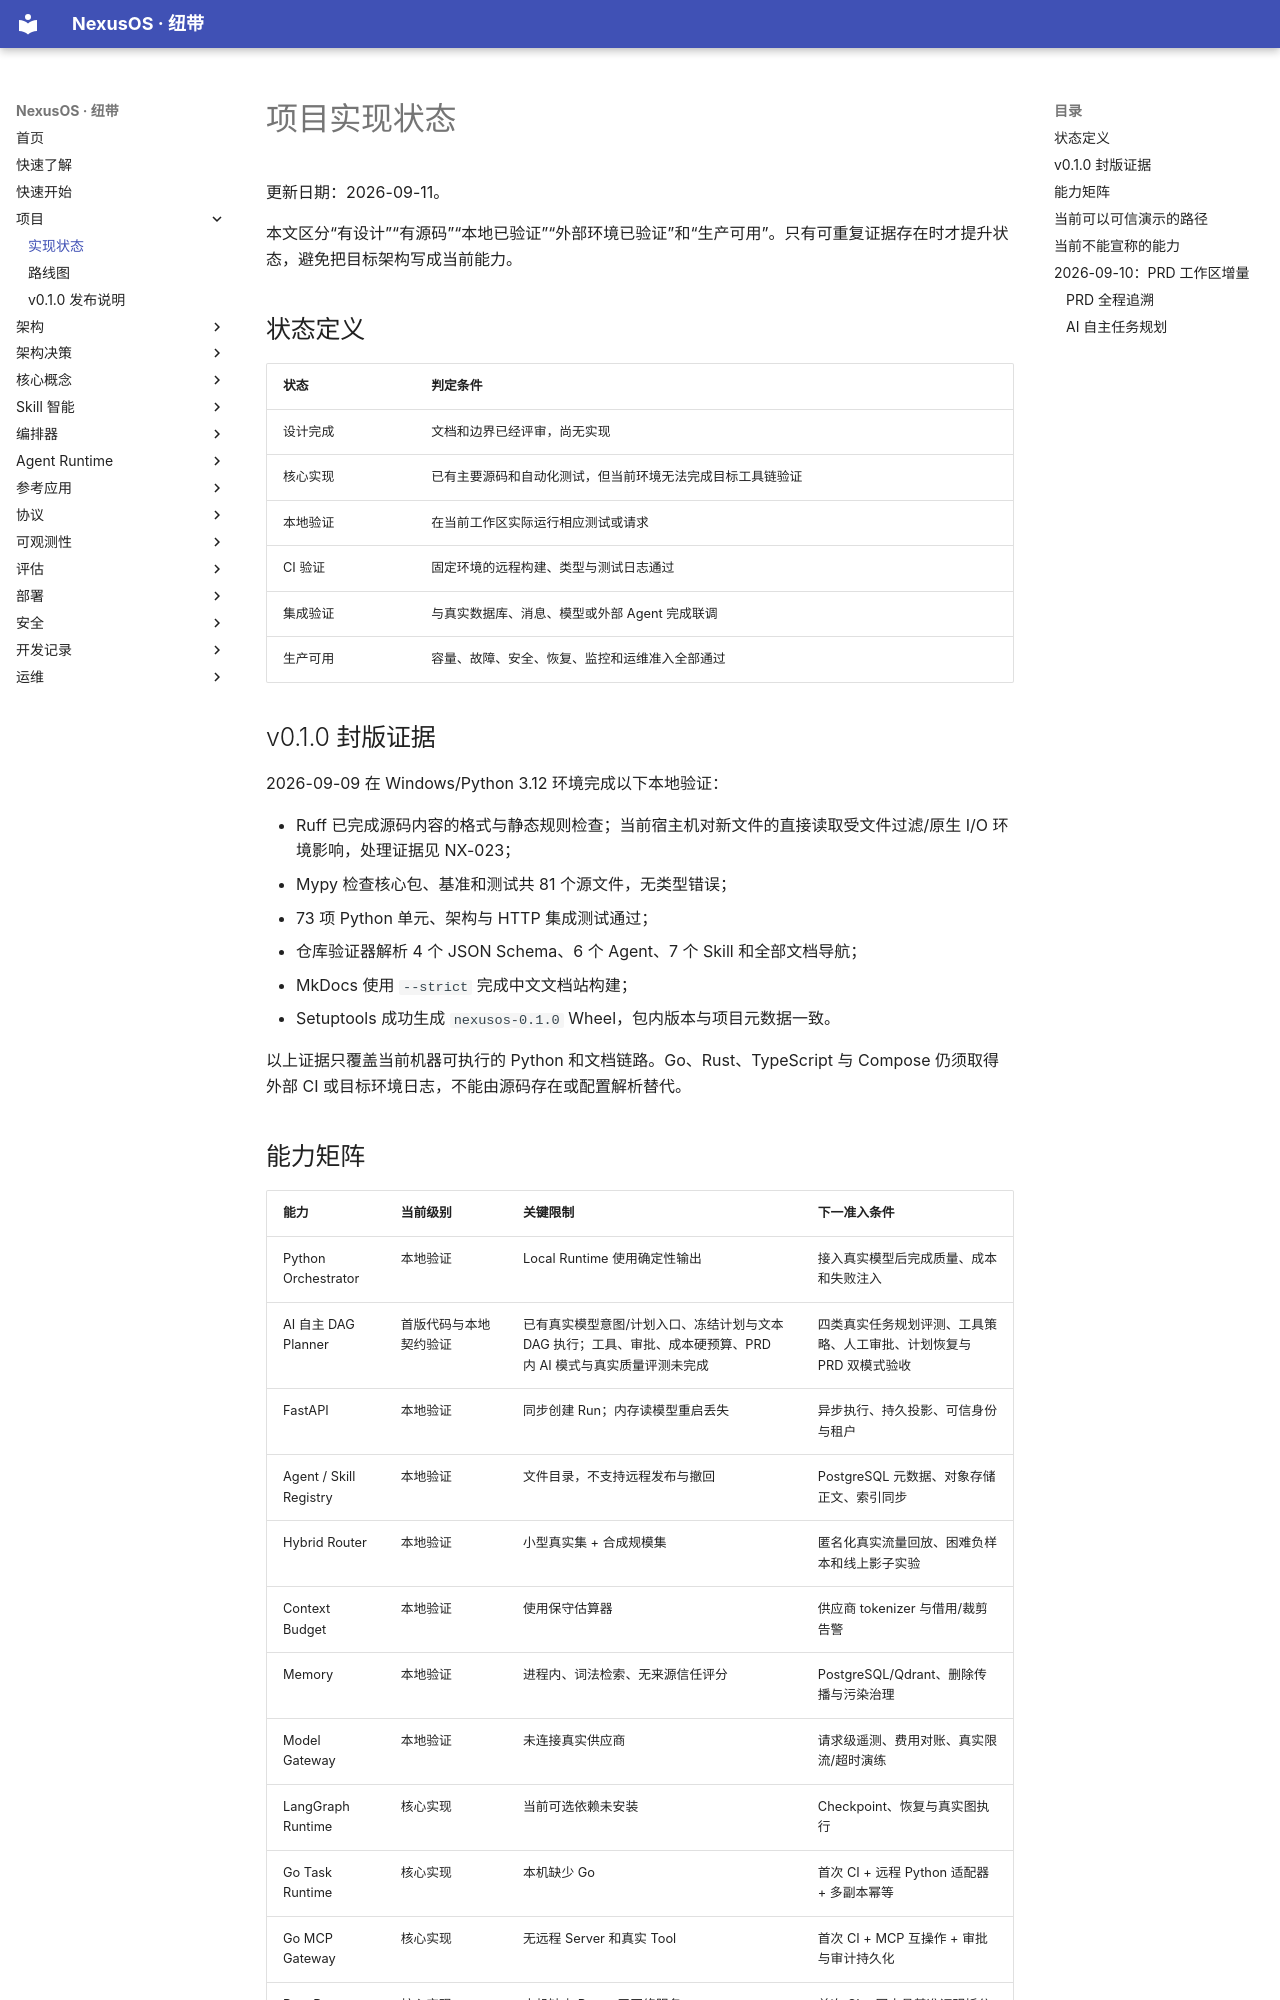

repository: iboosky3/NexusOS · page: project/status/index.html · generator: mkdocs

# 项目实现状态

更新日期：2026-09-11。

本文区分“有设计”“有源码”“本地已验证”“外部环境已验证”和“生产可用”。只有可重复证据存在时才提升状态，避免把目标架构写成当前能力。

## 状态定义

| 状态 | 判定条件 |
| --- | --- |
| 设计完成 | 文档和边界已经评审，尚无实现 |
| 核心实现 | 已有主要源码和自动化测试，但当前环境无法完成目标工具链验证 |
| 本地验证 | 在当前工作区实际运行相应测试或请求 |
| CI 验证 | 固定环境的远程构建、类型与测试日志通过 |
| 集成验证 | 与真实数据库、消息、模型或外部 Agent 完成联调 |
| 生产可用 | 容量、故障、安全、恢复、监控和运维准入全部通过 |

## v0.1.0 封版证据

2026-09-09 在 Windows/Python 3.12 环境完成以下本地验证：

- Ruff 已完成源码内容的格式与静态规则检查；当前宿主机对新文件的直接读取受文件过滤/原生 I/O 环境影响，处理证据见 NX-023；
- Mypy 检查核心包、基准和测试共 81 个源文件，无类型错误；
- 73 项 Python 单元、架构与 HTTP 集成测试通过；
- 仓库验证器解析 4 个 JSON Schema、6 个 Agent、7 个 Skill 和全部文档导航；
- MkDocs 使用 `--strict` 完成中文文档站构建；
- Setuptools 成功生成 `nexusos-0.1.0` Wheel，包内版本与项目元数据一致。

以上证据只覆盖当前机器可执行的 Python 和文档链路。Go、Rust、TypeScript 与 Compose 仍须取得外部 CI 或目标环境日志，不能由源码存在或配置解析替代。
